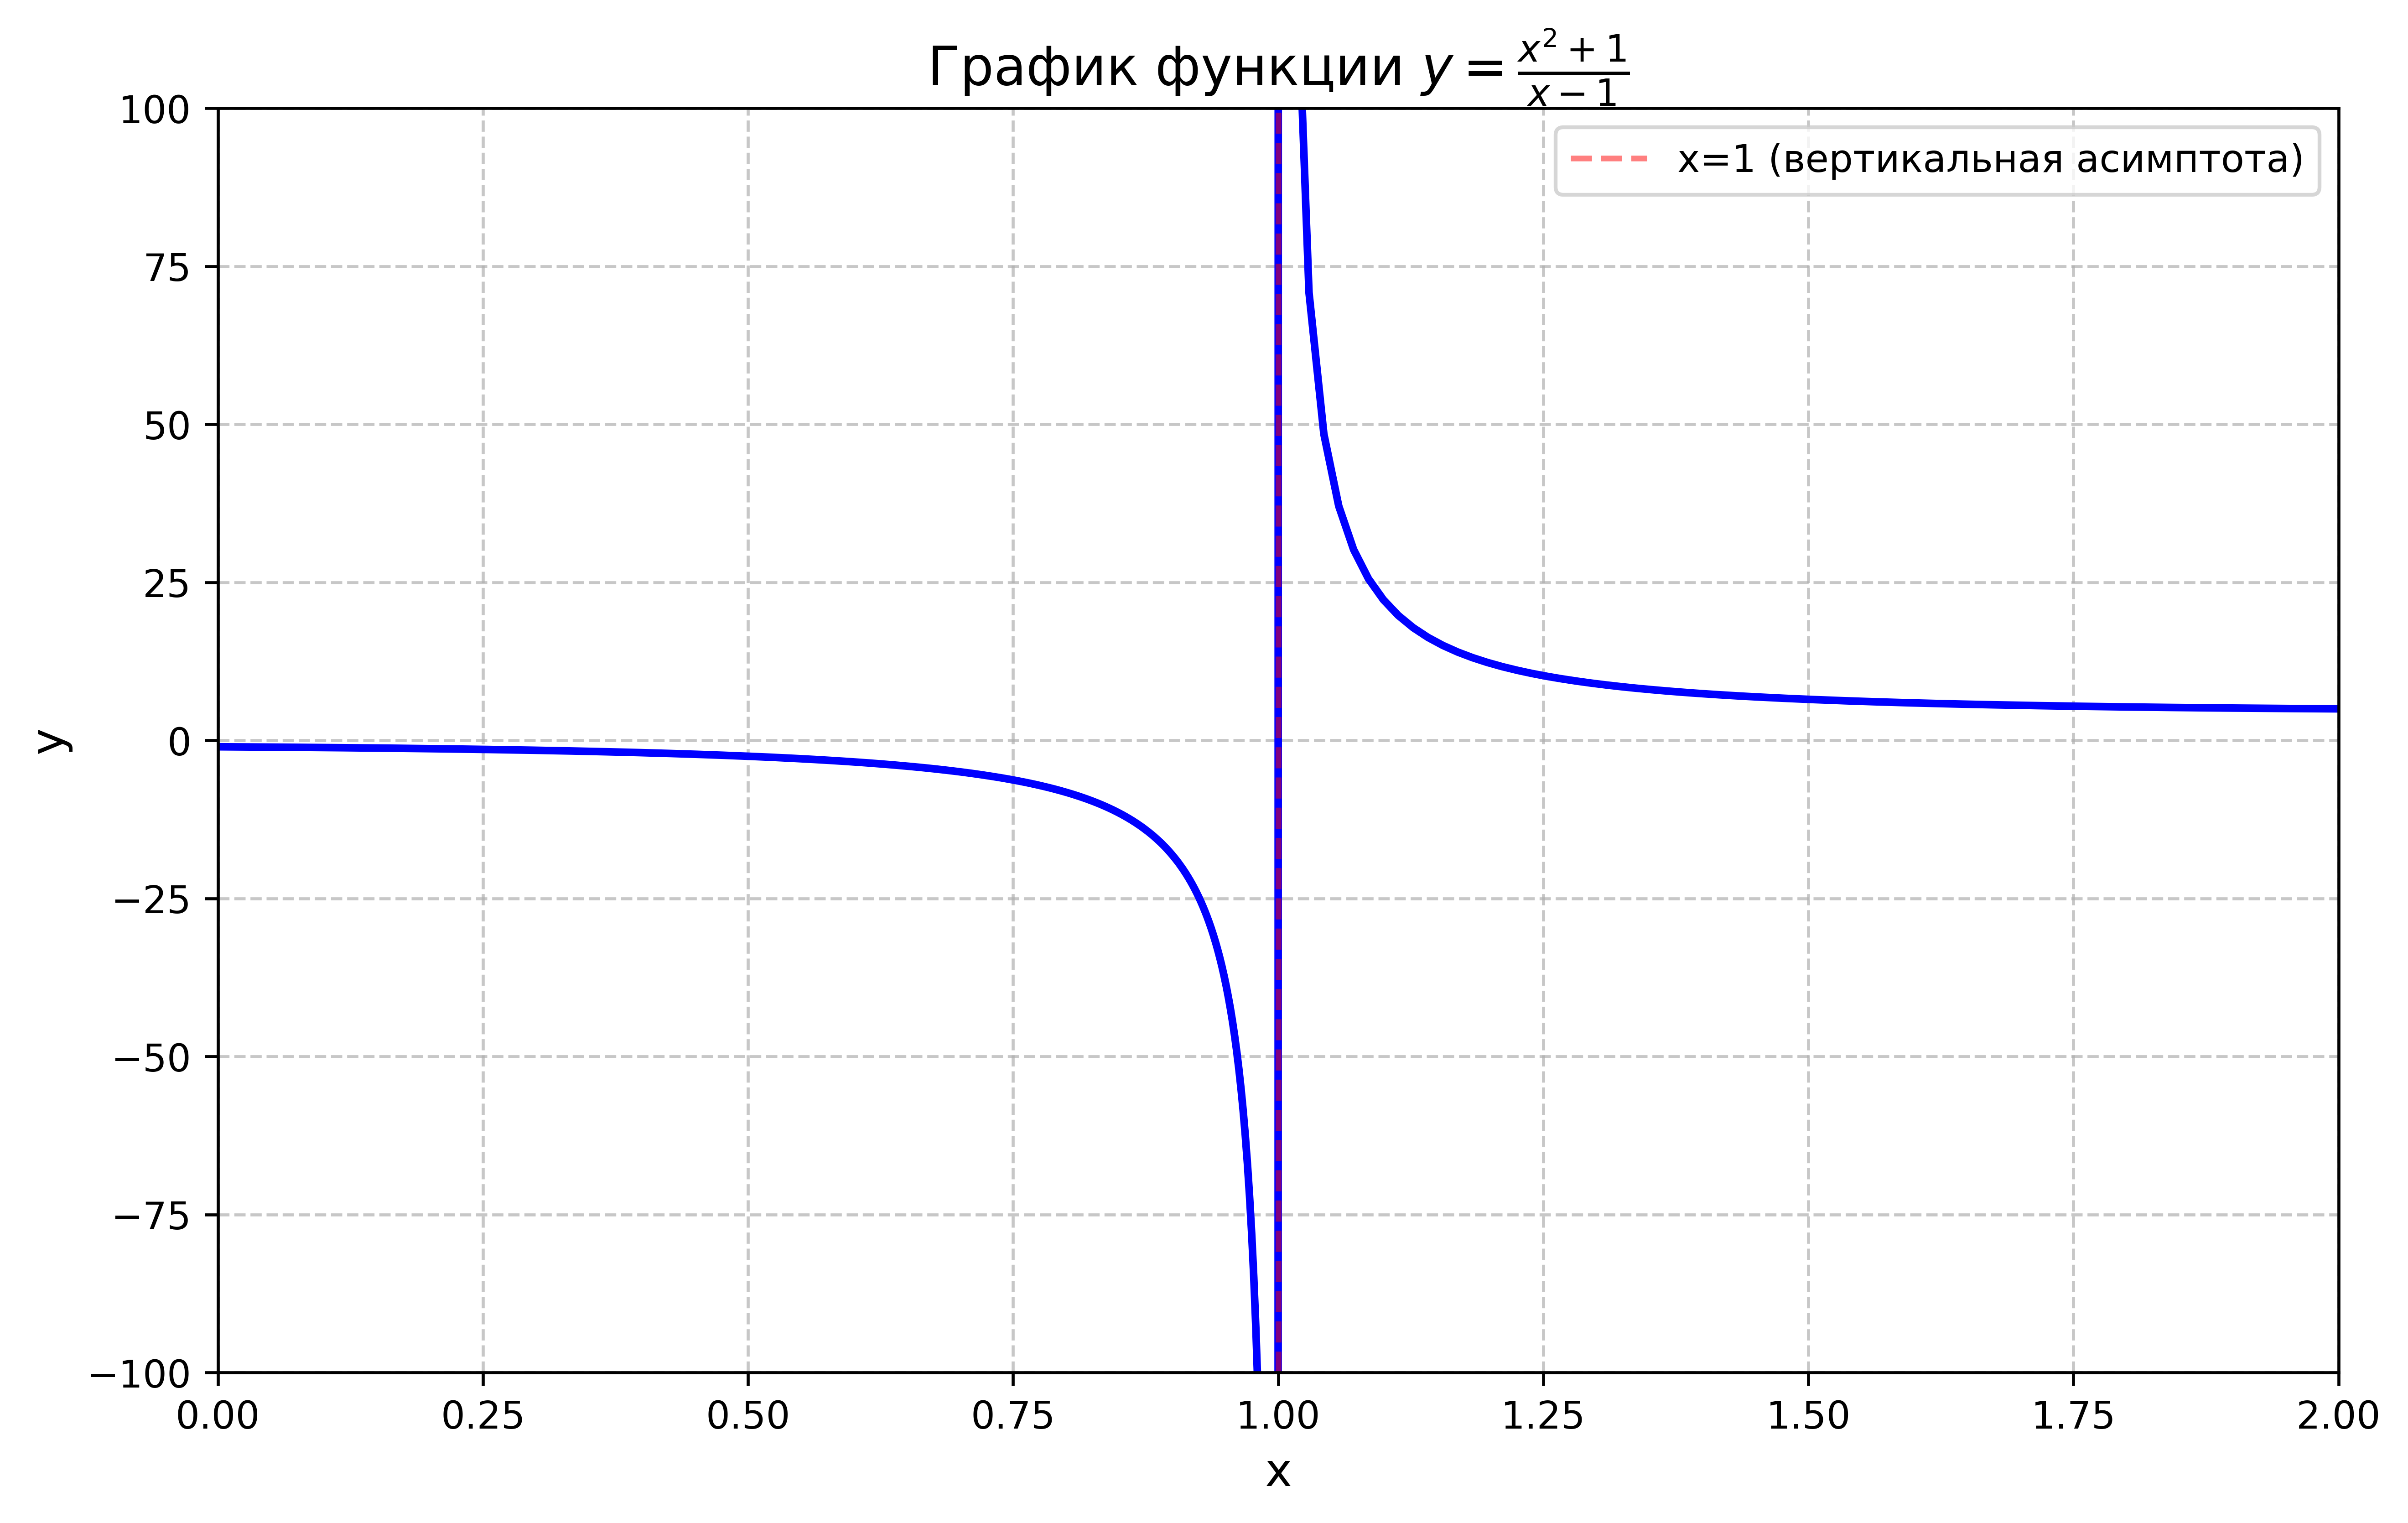

Here is the Python script that generated this plot:
import numpy as np
import matplotlib.pyplot as plt

x_left = np.linspace(0, 0.999, 500)   
x_right = np.linspace(1.001, 8, 500) 

x = np.concatenate([x_left, x_right])

y = (x**2 + 1) / (x - 1)

plt.figure(figsize=(10, 6))
plt.plot(x, y, 'b-', linewidth=2)

plt.title('График функции $y = \\frac{x^2 + 1}{x - 1}$', fontsize=14)
plt.xlabel('x', fontsize=12)
plt.ylabel('y', fontsize=12)
plt.grid(True, linestyle='--', alpha=0.7)

plt.xlim(0, 2)
plt.ylim(-100, 100)


plt.axvline(x=1, color='r', linestyle='--', alpha=0.5, label='x=1 (вертикальная асимптота)')
plt.legend()

plt.savefig("task1_graph.png", dpi=600, bbox_inches='tight')
